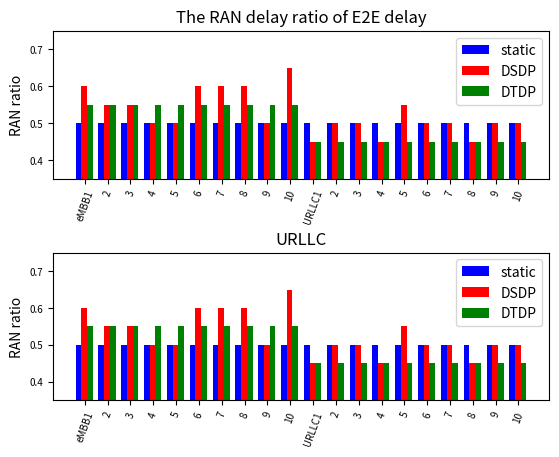

Here is the Python script that generated this plot:
import matplotlib.pyplot as plt
import numpy as np

# 输入统计数据
slices = ('eMBB1', '2', '3', '4', '5','6', '7', '8', '9', '10',
          'URLLC1','2','3','4','5','6','7','8','9','10')
static = [0.5]*20
osor = [0.6, 0.55, 0.55, 0.5, 0.5, 0.6, 0.6, 0.6, 0.5, 0.65, 0.45, 0.5, 0.5, 0.45, 0.55,0.5,0.5,0.45,0.5,0.5]
same2 = [0.55]*10 + [0.45]*10

bar_width = 0.25  # 条形宽度
index_static = np.arange(len(slices))  # 男生条形图的横坐标
index_osor = index_static + bar_width  # 女生条形图的横坐标
index_same2 = index_osor + bar_width

plt.subplots_adjust(left=None, bottom=None, right=None, top=None, wspace=None, hspace=0.5)
#调整两个子图之间的距离

plt.subplot(211)
# 使用两次 bar 函数画出两组条形图
plt.bar(index_static, height=static, width=bar_width, color='b', label='static')
plt.bar(index_osor, height=osor, width=bar_width, color='r', label='DSDP')
plt.bar(index_same2, height=same2, width=bar_width, color='g', label='DTDP')

plt.legend()  # 显示图例
plt.xticks(index_static + bar_width/2 + 0.15, slices)  # 让横坐标轴刻度显示 waters 里的饮用水， index_male + bar_width/2 为横坐标轴刻度的位置
plt.xticks(rotation=70) #倾斜x轴刻度
plt.tick_params(labelsize=7)

plt.ylabel('RAN ratio')  # 纵坐标轴标题
plt.title('The RAN delay ratio of E2E delay')  # 图形标题
plt.ylim((0.35,0.75))


plt.subplot(212)
# 使用两次 bar 函数画出两组条形图
plt.bar(index_static, height=static, width=bar_width, color='b', label='static')
plt.bar(index_osor, height=osor, width=bar_width, color='r', label='DSDP')
plt.bar(index_same2, height=same2, width=bar_width, color='g', label='DTDP')

plt.legend()  # 显示图例
plt.xticks(index_static + bar_width/2 + 0.15, slices)  # 让横坐标轴刻度显示 waters 里的饮用水， index_male + bar_width/2 为横坐标轴刻度的位置
plt.xticks(rotation=70) #倾斜x轴刻度
plt.tick_params(labelsize=7)

plt.ylabel('RAN ratio')  # 纵坐标轴标题
plt.title('URLLC')  # 图形标题
plt.ylim((0.35,0.75))


plt.show()
